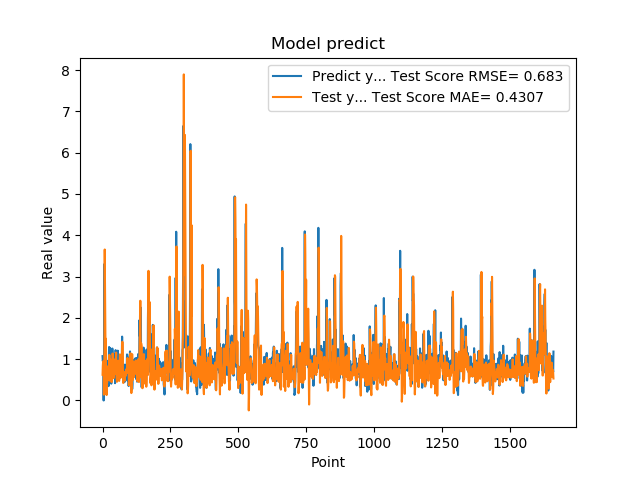

The data file committed next to this chart (first rows):
1.074290990829999792e+00, 6.228884332735448170e-01
9.521890282630000035e-01, 8.320006607113169528e-01
9.879170060160000766e-01, 9.486417488575611401e-01
1.011654973029999960e+00, 8.985130192273255156e-01
0.000000000000000000e+00, 8.571886993746513639e-01
7.643579840659999736e-01, 1.407546866247093853e-01
7.788103222849999119e-01, 7.056957674611975539e-01
3.306220054629999794e+00, 1.153831780124770168e+00
1.055441975589999970e+00, 3.655050470813832497e+00
7.543110251430000801e-01, 2.877262957155520606e+00
7.915459871289999283e-01, 2.153902464991046983e+00
1.409499049189999909e+00, 1.162003921649579663e+00
8.875439763070001042e-01, 1.495840533928844751e+00
6.401469707490000660e-01, 3.366338578195168796e-01
5.082880258560000808e-01, 1.477190645337263519e-01
8.640019893649999450e-01, 1.316043513781127716e-01
5.725920200349999822e-01, 4.737204378177243824e-01
8.469420075419999971e-01, 4.339651984140008301e-01
9.181020259860001032e-01, 6.259374198923118859e-01
7.976629734039999420e-01, 7.495882955155312999e-01
9.608020186419998776e-01, 8.278449924195359078e-01
9.555831551549999192e-01, 8.222272202271728725e-01
3.470349907879999862e-01, 8.250335102391480602e-01
9.546210169789999256e-01, 4.944090931611695994e-01
1.293938040730000072e+00, 6.494201241182248063e-01
5.251880288119999962e-01, 1.104300066366595834e+00
4.773890078070000542e-01, 9.145375037460191647e-01
1.275226235389999907e+00, 4.807621787824633008e-01
8.723750114439999814e-01, 8.126603623799986131e-01
8.355640172959999390e-01, 9.951039662380570805e-01
7.321749925609999377e-01, 8.359222906748937643e-01
7.640249729160000225e-01, 5.431529013066834777e-01
4.072830080990000323e-01, 6.449308120531112021e-01
4.752210080619999610e-01, 4.442605756120558969e-01
8.781340122220000488e-01, 4.629864041025871790e-01
7.414129972460000717e-01, 6.613365267264459391e-01
1.258002042770000051e+00, 8.481304908480247207e-01
1.069700956339999953e+00, 1.137406407463107616e+00
7.274609804150000691e-01, 1.079045808710920040e+00
7.892770171170000459e-01, 7.701930014920898016e-01
6.237750053410000550e-01, 5.415747233471740474e-01
6.914690136910000007e-01, 5.418694420606627871e-01
8.557710051540000640e-01, 5.917154318754650477e-01
7.093830108640000187e-01, 7.112526663105895874e-01
1.014547944070000041e+00, 7.092243065946211011e-01
1.115731000900000103e+00, 8.417725002020221003e-01
4.182830154900000208e-01, 9.964882666166958725e-01
1.002280950550000105e+00, 6.515980040204856216e-01
1.218860983849999968e+00, 7.591634936765476738e-01
1.143296003339999922e+00, 9.560148156331459424e-01
6.528189778330000248e-01, 1.159432368643082523e+00
6.746559739110000731e-01, 6.828471490861399706e-01
6.009536385540000802e-01, 5.342784861999042567e-01
6.694570183749999348e-01, 4.526356909225746072e-01
6.538079977039999990e-01, 6.147659345327955993e-01
7.814120054240000224e-01, 6.077426528151161911e-01
1.206303954120000022e+00, 6.854673298621382083e-01
8.469259738919999725e-01, 9.618092173537911016e-01
8.286409974099999687e-01, 8.894162734681047011e-01
6.482390165329999787e-01, 7.796311273526148611e-01
5.623700022700000023e-01, 4.949039292494457620e-01
... 1,599 more rows
